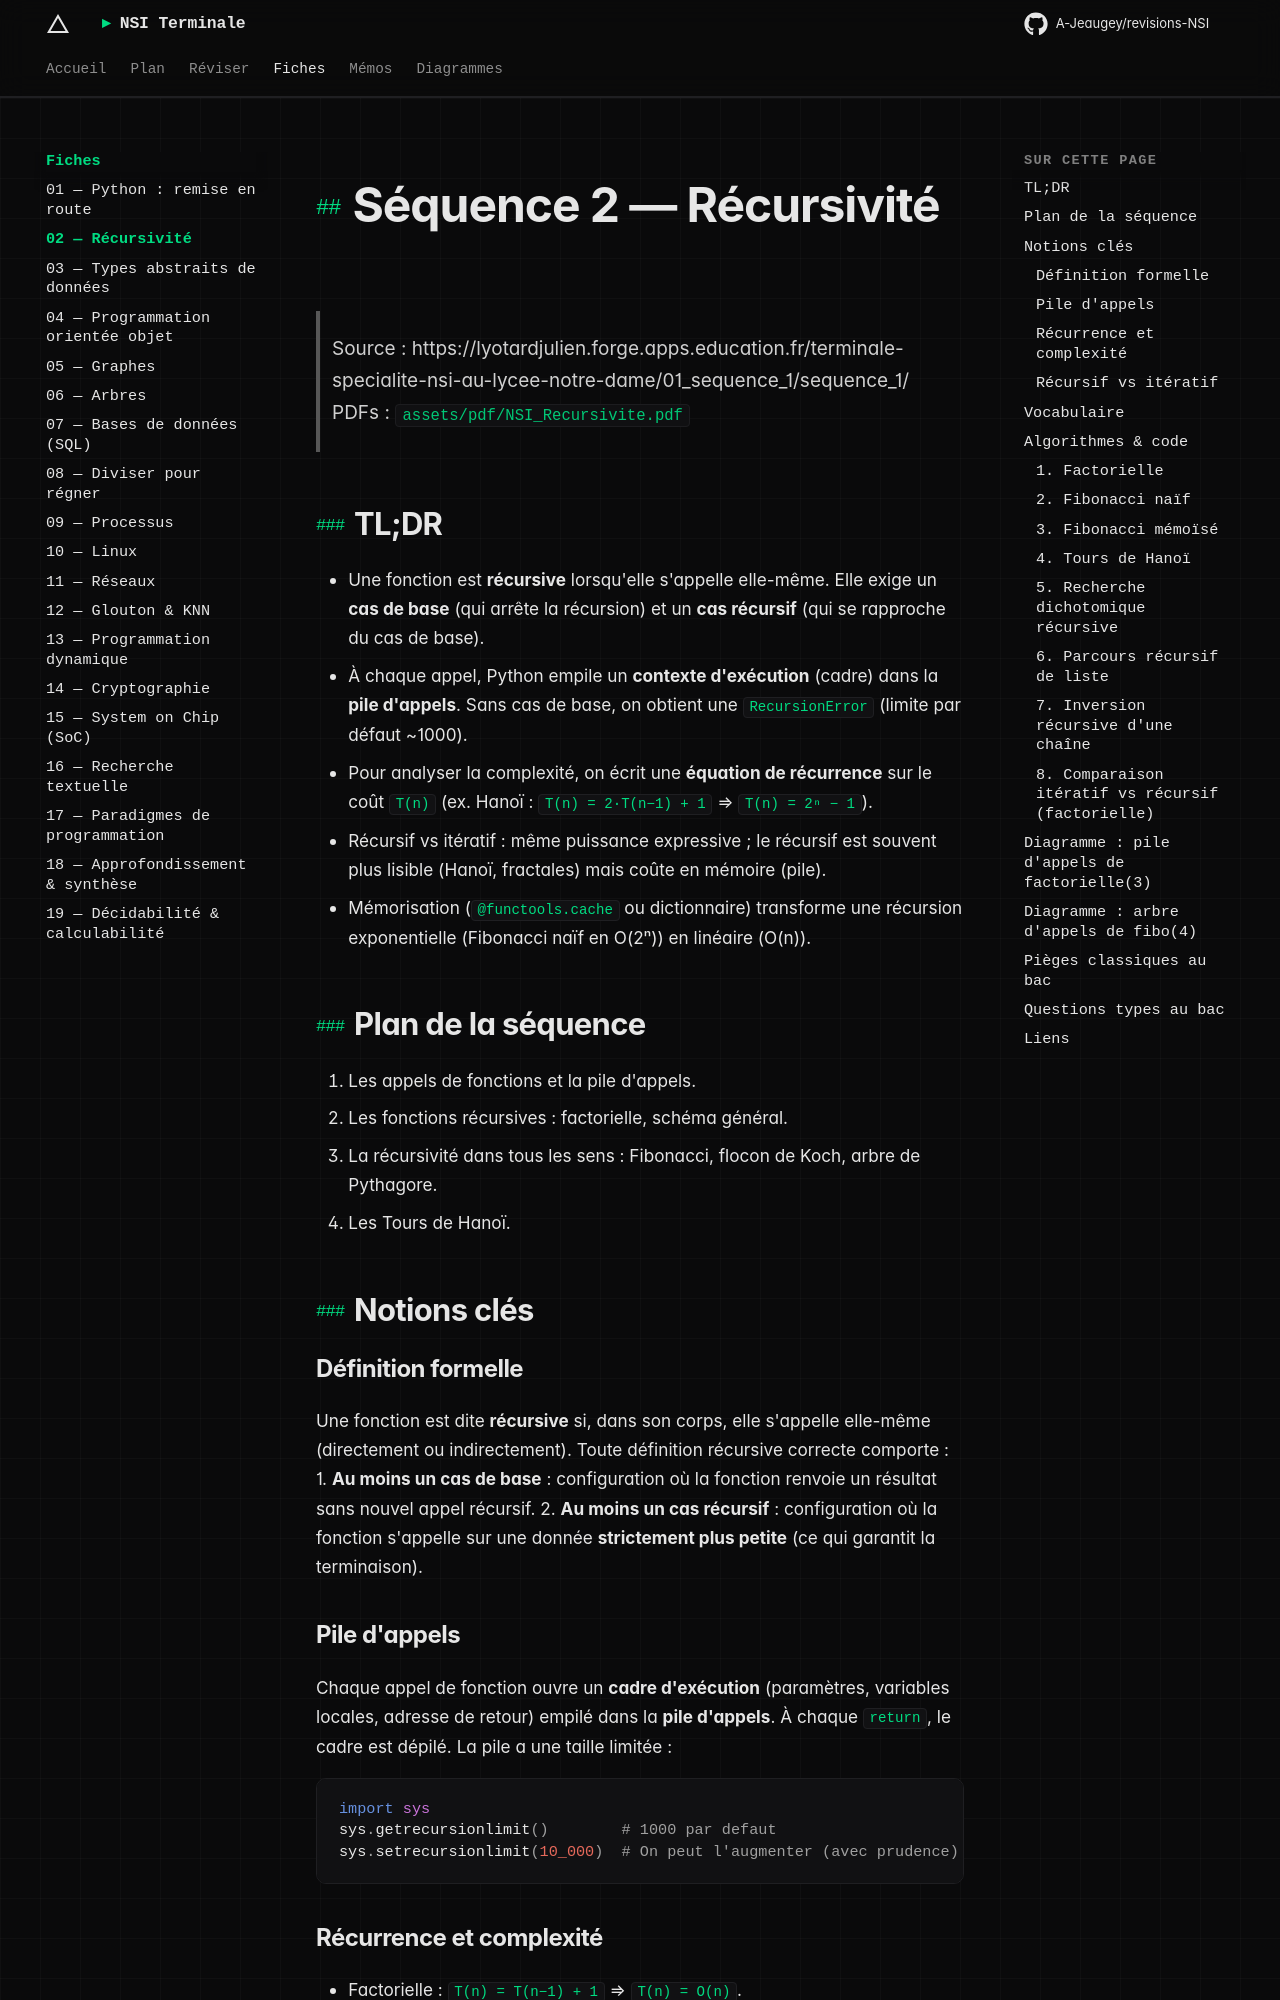

repository: A-Jeaugey/revisions-NSI · page: fiches/02_recursivite/index.html · generator: mkdocs

# Séquence 2 — Récursivité

> Source : https://lyotardjulien.forge.apps.education.fr/terminale-specialite-nsi-au-lycee-notre-dame/01_sequence_1/sequence_1/
> PDFs : `assets/pdf/NSI_Recursivite.pdf`

## TL;DR
- Une fonction est **récursive** lorsqu'elle s'appelle elle-même. Elle exige un **cas de base** (qui arrête la récursion) et un **cas récursif** (qui se rapproche du cas de base).
- À chaque appel, Python empile un **contexte d'exécution** (cadre) dans la **pile d'appels**. Sans cas de base, on obtient une `RecursionError` (limite par défaut ~1000).
- Pour analyser la complexité, on écrit une **équation de récurrence** sur le coût `T(n)` (ex. Hanoï : `T(n) = 2·T(n−1) + 1` ⇒ `T(n) = 2ⁿ − 1`).
- Récursif vs itératif : même puissance expressive ; le récursif est souvent plus lisible (Hanoï, fractales) mais coûte en mémoire (pile).
- Mémorisation (`@functools.cache` ou dictionnaire) transforme une récursion exponentielle (Fibonacci naïf en O(2ⁿ)) en linéaire (O(n)).

## Plan de la séquence
1. Les appels de fonctions et la pile d'appels.
2. Les fonctions récursives : factorielle, schéma général.
3. La récursivité dans tous les sens : Fibonacci, flocon de Koch, arbre de Pythagore.
4. Les Tours de Hanoï.

## Notions clés

### Définition formelle
Une fonction est dite **récursive** si, dans son corps, elle s'appelle elle-même (directement ou indirectement). Toute définition récursive correcte comporte :
1. **Au moins un cas de base** : configuration où la fonction renvoie un résultat sans nouvel appel récursif.
2. **Au moins un cas récursif** : configuration où la fonction s'appelle sur une donnée **strictement plus petite** (ce qui garantit la terminaison).

### Pile d'appels
Chaque appel de fonction ouvre un **cadre d'exécution** (paramètres, variables locales, adresse de retour) empilé dans la **pile d'appels**. À chaque `return`, le cadre est dépilé. La pile a une taille limitée :
```python
import sys
sys.getrecursionlimit()        # 1000 par defaut
sys.setrecursionlimit(10_000)  # On peut l'augmenter (avec prudence)
```
